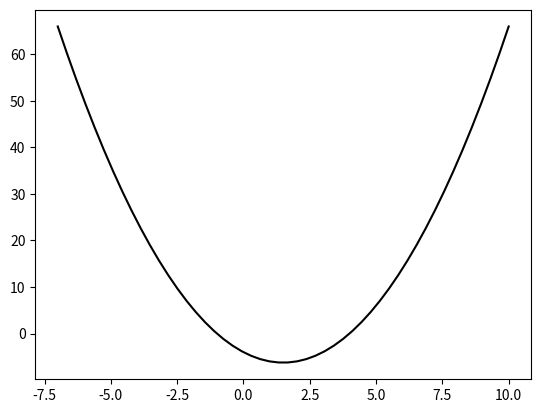

Reproduce this figure in Python.
import math
import numpy as np
import matplotlib.pyplot as plt

#Installation:
# In Solution Explorer
# <Project name> -> Python Environments
# RMB on Python Environments -> View all Python Environments -> Packages(PyPl) -> search and install packages

#def f(x):
#    return x**0.5 + 1

#x = np.linspace(2, 16)
#plt.plot(x, f(x), color='black')

#plt.show()

def f(x):
    return x**2 - 3 * x - 4

x = np.linspace(-7, 10)
plt.plot(x, f(x), color='black')
plt.show()

def calka(p, k, n):
    dx = (k - p) / n
    suma = 0
    for i in range(n):
        suma += f(p + i * dx + dx / 2) * dx
    return suma

print(calka(4, 6, 4))
